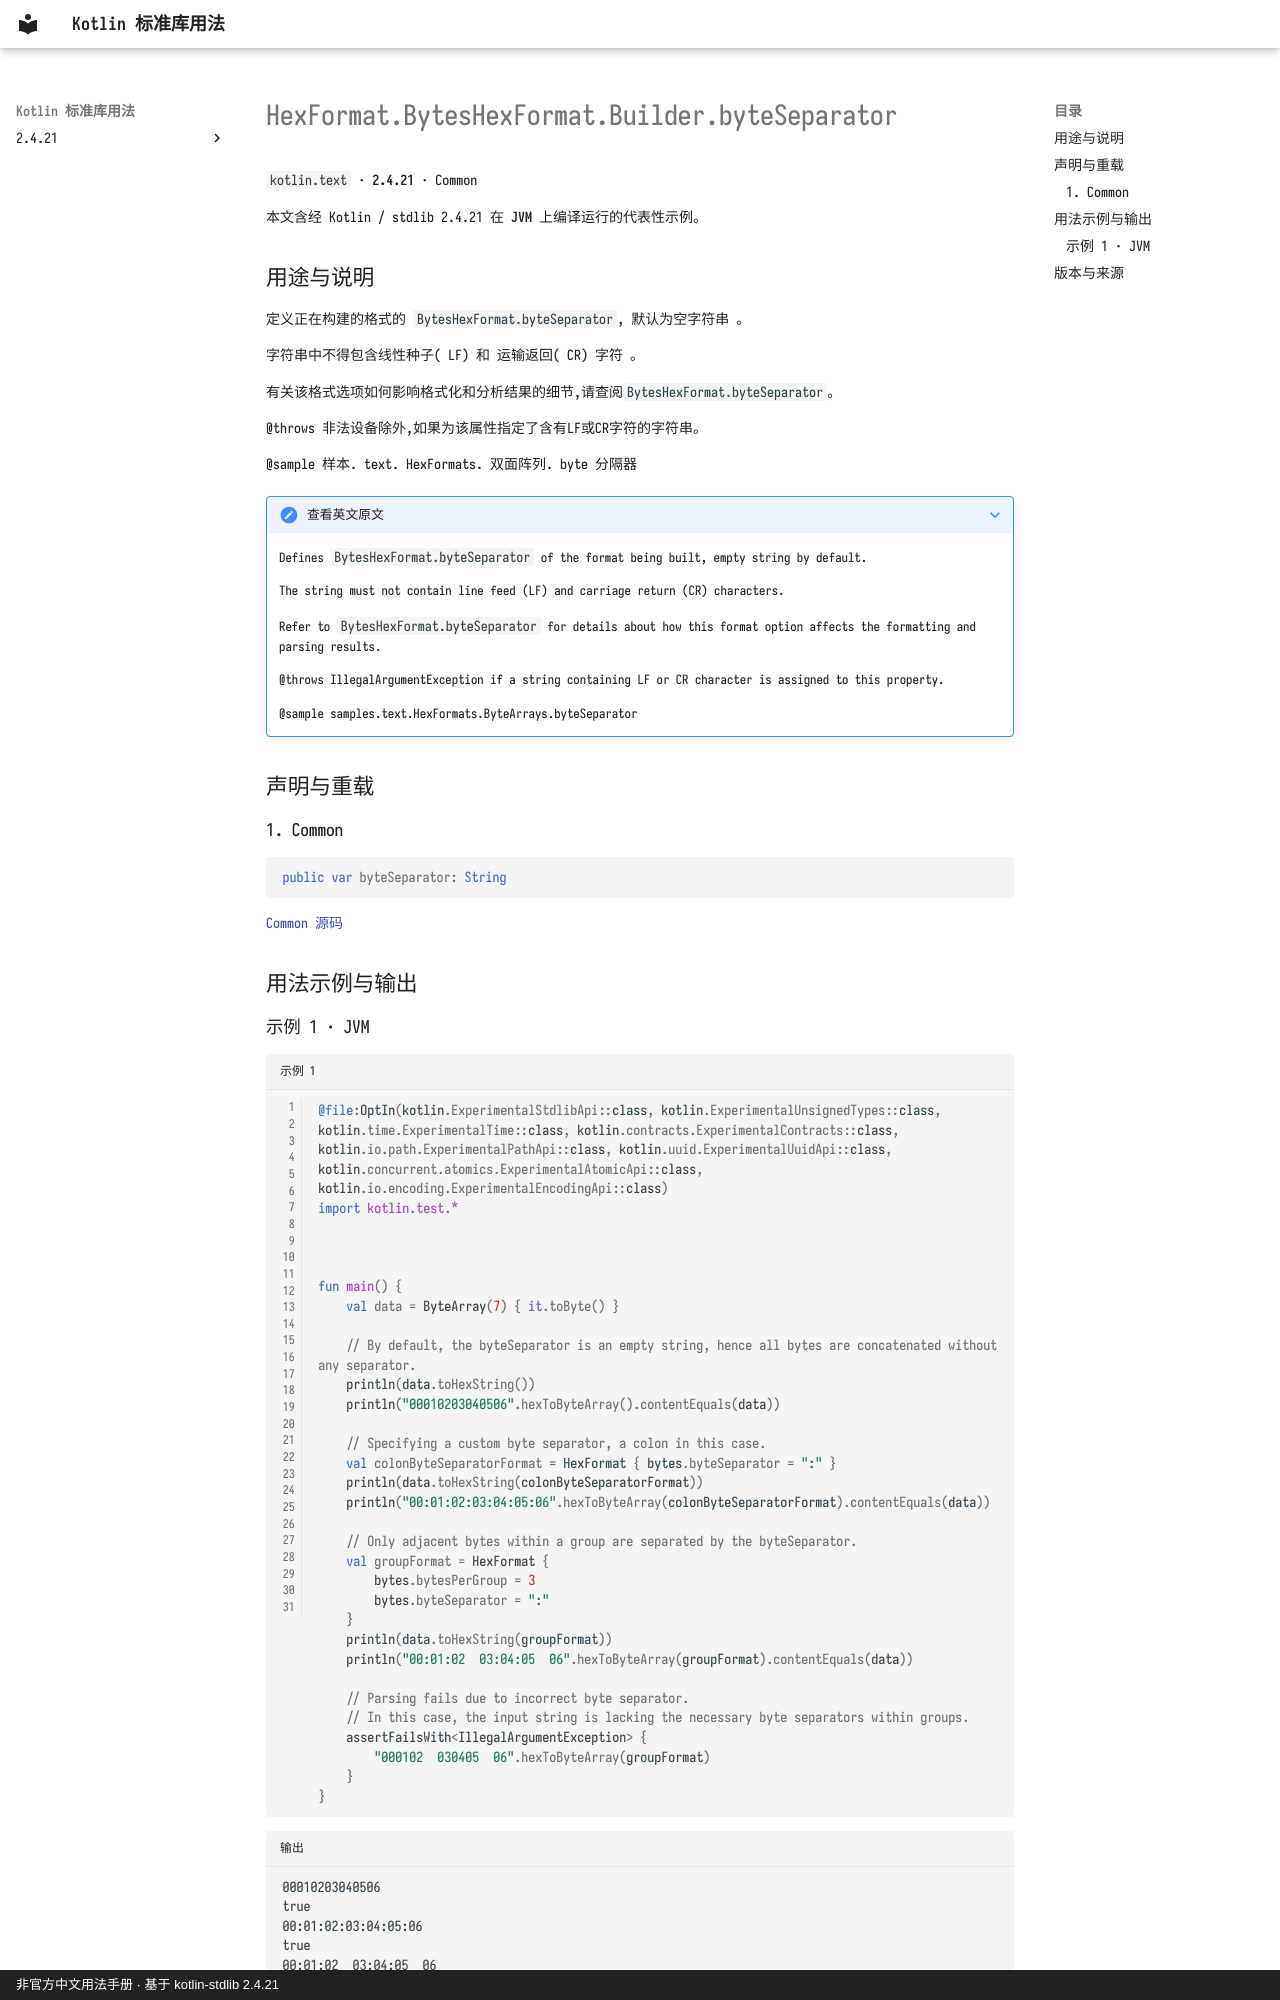

repository: oooooooko/kotlin-stdlib-docs · page: zh/api/kotlin.text/hexformat-byteshexformat-builder-byteseparator--147eb43c/index.html · generator: mkdocs · copyright: 非官方中文用法手册 · 基于 kotlin-stdlib 2.4.21

# HexFormat.BytesHexFormat.Builder.byteSeparator

`kotlin.text` · **2.4.21** · Common

本文含经 Kotlin / stdlib 2.4.21 在 **JVM** 上编译运行的代表性示例。

## 用途与说明

定义正在构建的格式的 `BytesHexFormat.byteSeparator`, 默认为空字符串 。

字符串中不得包含线性种子( LF) 和 运输返回( CR) 字符 。

有关该格式选项如何影响格式化和分析结果的细节,请查阅`BytesHexFormat.byteSeparator`。

@throws 非法设备除外,如果为该属性指定了含有LF或CR字符的字符串。

@sample 样本. text. HexFormats. 双面阵列. byte 分隔器

??? note "查看英文原文"

    Defines `BytesHexFormat.byteSeparator` of the format being built, empty string by default.
    
    The string must not contain line feed (LF) and carriage return (CR) characters.
    
    Refer to `BytesHexFormat.byteSeparator` for details about how this format option affects
    the formatting and parsing results.
    
    @throws IllegalArgumentException if a string containing LF or CR character is assigned to this property.
    
    @sample samples.text.HexFormats.ByteArrays.byteSeparator

## 声明与重载

### 1. Common

```kotlin
public var byteSeparator: String
```

[Common 源码](https://github.com/JetBrains/kotlin/blob/v2.4.21/libraries/stdlib/src/kotlin/text/HexFormat.kt#L332)

## 用法示例与输出
